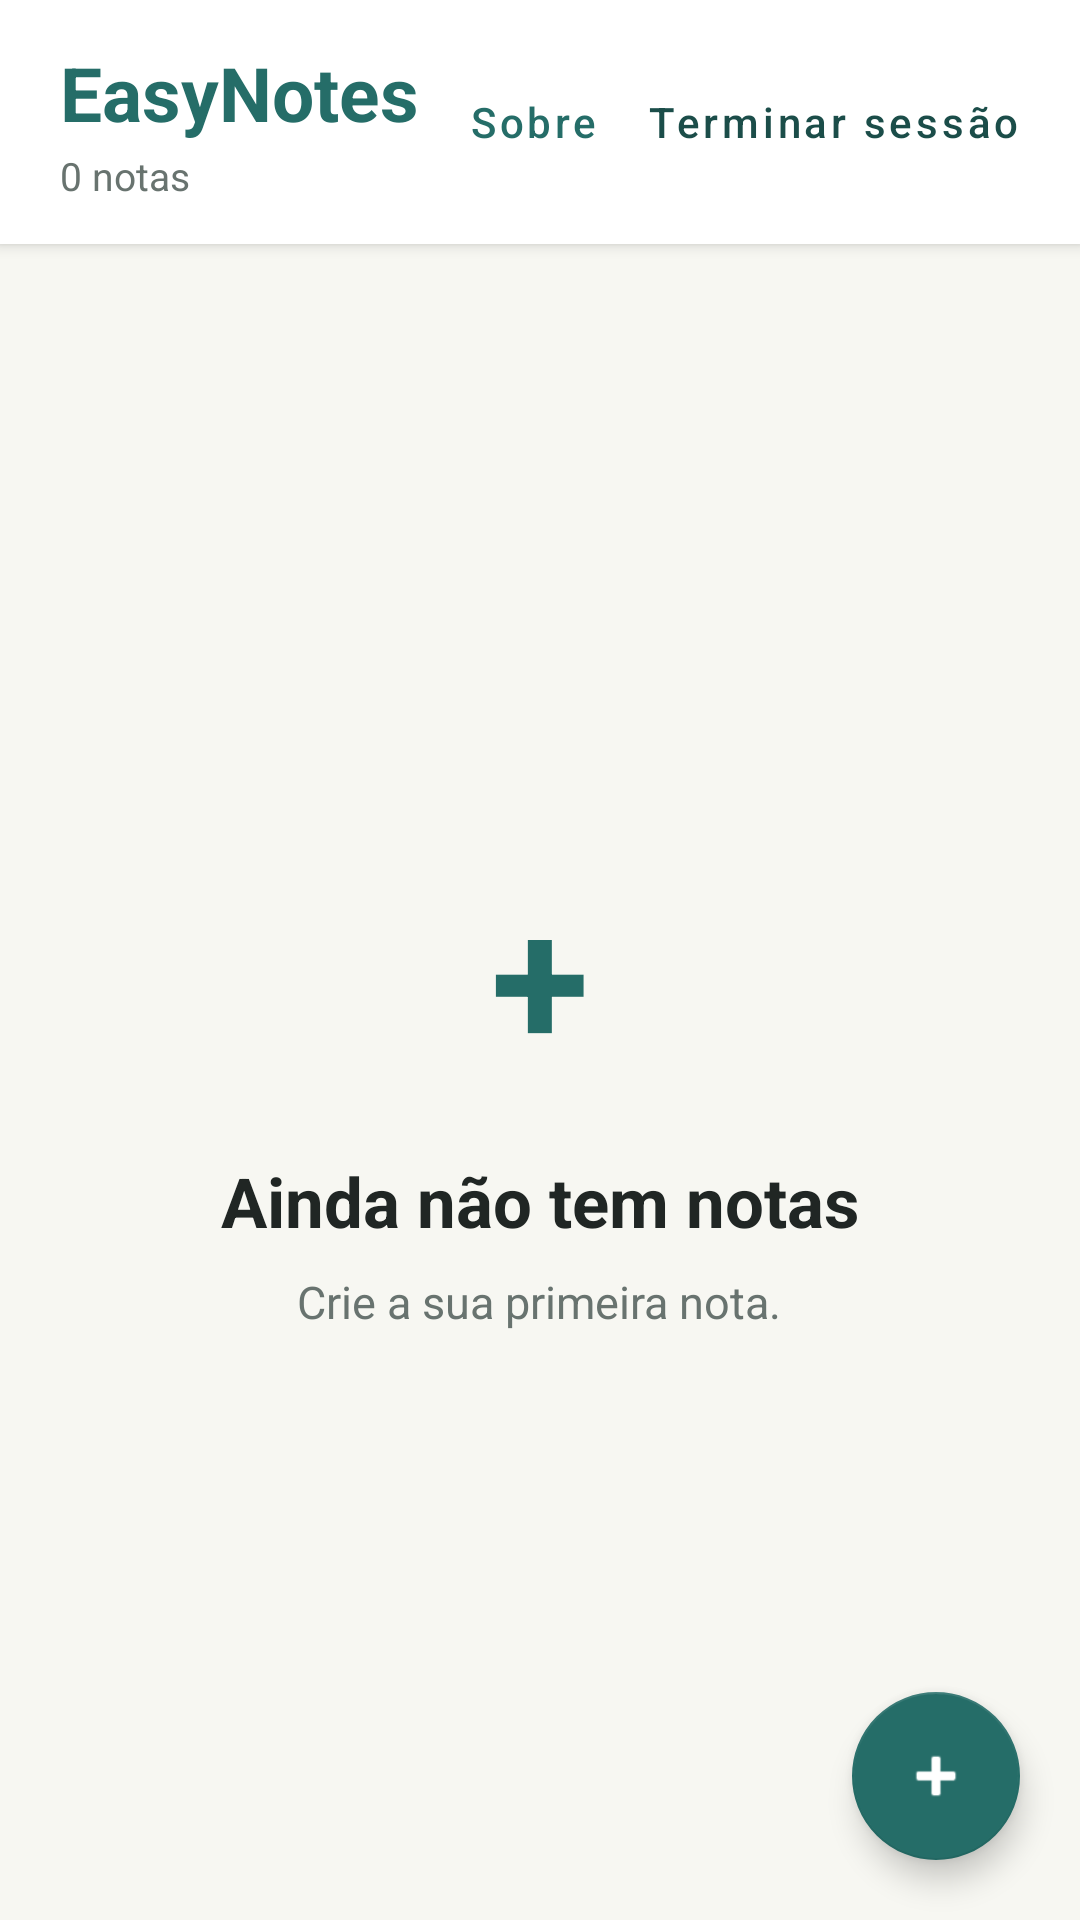

Write the Android layout XML for this screen, with the resource values it uses.
<!-- AndroidManifest.xml: application theme Theme.EasyNotes -->
<!-- res/layout/fragment_notes.xml -->
<?xml version="1.0" encoding="utf-8"?>
<FrameLayout xmlns:android="http://schemas.android.com/apk/res/android"
    xmlns:app="http://schemas.android.com/apk/res-auto"
    android:layout_width="match_parent"
    android:layout_height="match_parent"
    android:background="@color/easy_background">

    <LinearLayout
        android:layout_width="match_parent"
        android:layout_height="match_parent"
        android:orientation="vertical">

        
        <LinearLayout
            android:layout_width="match_parent"
            android:layout_height="wrap_content"
            android:background="@color/easy_surface"
            android:elevation="3dp"
            android:gravity="center_vertical"
            android:orientation="horizontal"
            android:paddingStart="20dp"
            android:paddingTop="14dp"
            android:paddingEnd="12dp"
            android:paddingBottom="14dp">

            <LinearLayout
                android:layout_width="0dp"
                android:layout_height="wrap_content"
                android:layout_weight="1"
                android:orientation="vertical">

                <TextView
                    android:layout_width="wrap_content"
                    android:layout_height="wrap_content"
                    android:text="@string/app_name"
                    android:textColor="@color/easy_blue"
                    android:textSize="25sp"
                    android:textStyle="bold" />

                <TextView
                    android:id="@+id/textNoteCount"
                    android:layout_width="wrap_content"
                    android:layout_height="wrap_content"
                    android:layout_marginTop="2dp"
                    android:text="@string/_0_notas"
                    android:textColor="@color/easy_text_secondary"
                    android:textSize="13sp" />

            </LinearLayout>

            <com.google.android.material.button.MaterialButton
                android:id="@+id/buttonAbout"
                style="@style/Widget.MaterialComponents.Button.TextButton"
                android:layout_width="wrap_content"
                android:layout_height="48dp"
                android:minWidth="0dp"
                android:text="@string/about"
                android:textAllCaps="false"
                android:textColor="@color/easy_blue" />

            <com.google.android.material.button.MaterialButton
                android:id="@+id/buttonLogout"
                style="@style/Widget.MaterialComponents.Button.TextButton"
                android:layout_width="wrap_content"
                android:layout_height="48dp"
                android:minWidth="0dp"
                android:text="@string/logout"
                android:textAllCaps="false"
                android:textColor="@color/easy_blue_dark" />

        </LinearLayout>

        
        <TextView
            android:id="@+id/textSyncError"
            android:layout_width="match_parent"
            android:layout_height="wrap_content"
            android:layout_marginStart="16dp"
            android:layout_marginTop="14dp"
            android:layout_marginEnd="16dp"
            android:background="@drawable/bg_error"
            android:padding="12dp"
            android:textColor="@color/easy_error"
            android:textSize="14sp"
            android:visibility="gone" />

        
        <LinearLayout
            android:id="@+id/emptyState"
            android:layout_width="match_parent"
            android:layout_height="0dp"
            android:layout_weight="1"
            android:gravity="center"
            android:orientation="vertical"
            android:padding="32dp">

            <TextView
                android:layout_width="96dp"
                android:layout_height="96dp"
                android:gravity="center"
                android:text="@string/plus"
                android:textColor="@color/easy_blue"
                android:textSize="60sp"
                android:textStyle="bold" />

            <TextView
                android:layout_width="wrap_content"
                android:layout_height="wrap_content"
                android:layout_marginTop="12dp"
                android:gravity="center"
                android:text="@string/no_notes"
                android:textColor="@color/easy_text_primary"
                android:textSize="23sp"
                android:textStyle="bold" />

            <TextView
                android:layout_width="wrap_content"
                android:layout_height="wrap_content"
                android:layout_marginTop="8dp"
                android:gravity="center"
                android:text="@string/no_notes_description"
                android:textColor="@color/easy_text_secondary"
                android:textSize="15sp" />

        </LinearLayout>

        
        <androidx.recyclerview.widget.RecyclerView
            android:id="@+id/recyclerNotes"
            android:layout_width="match_parent"
            android:layout_height="0dp"
            android:layout_weight="1"
            android:clipToPadding="false"
            android:paddingStart="12dp"
            android:paddingTop="14dp"
            android:paddingEnd="12dp"
            android:paddingBottom="96dp"
            android:visibility="gone" />

    </LinearLayout>

    
    <com.google.android.material.floatingactionbutton.FloatingActionButton
        android:id="@+id/buttonAdd"
        android:layout_width="wrap_content"
        android:layout_height="wrap_content"
        android:layout_gravity="bottom|end"
        android:layout_margin="20dp"
        android:contentDescription="@string/no_notes"
        app:backgroundTint="@color/easy_blue"
        app:fabSize="normal"
        app:srcCompat="@android:drawable/ic_input_add"
        app:tint="@color/white" />

</FrameLayout>
<!-- resources referenced by this layout -->
<resources>
  <color name="easy_background">#F7F7F2</color>
  <color name="easy_blue">#256D68</color>
  <color name="easy_blue_dark">#1B4D49</color>
  <color name="easy_error">#B3261E</color>
  <color name="easy_surface">#FFFFFF</color>
  <color name="easy_text_primary">#202624</color>
  <color name="easy_text_secondary">#68736F</color>
  <color name="white">#FFFFFF</color>
  <!-- drawable bg_error (drawable) -->
  <?xml version="1.0" encoding="utf-8"?>
  <shape xmlns:android="http://schemas.android.com/apk/res/android"
      android:shape="rectangle">
  
      <solid android:color="@color/easy_surface_variant" />
  
      <corners android:radius="10dp" />
  
      <stroke
          android:width="1dp"
          android:color="@color/easy_error" />
  
  </shape>
  <string name="_0_notas">0 notas</string>
  <string name="about">Sobre</string>
  <string name="app_name">EasyNotes</string>
  <string name="logout">
          Terminar sessão
      </string>
  <string name="no_notes">Ainda não tem notas</string>
  <string name="no_notes_description">Crie a sua primeira nota.</string>
  <string name="plus">+</string>
  <style name="Theme.EasyNotes" parent="Theme.MaterialComponents.Light.NoActionBar">
      </style>
  <color name="easy_surface_variant">#E4ECE9</color>
</resources>
